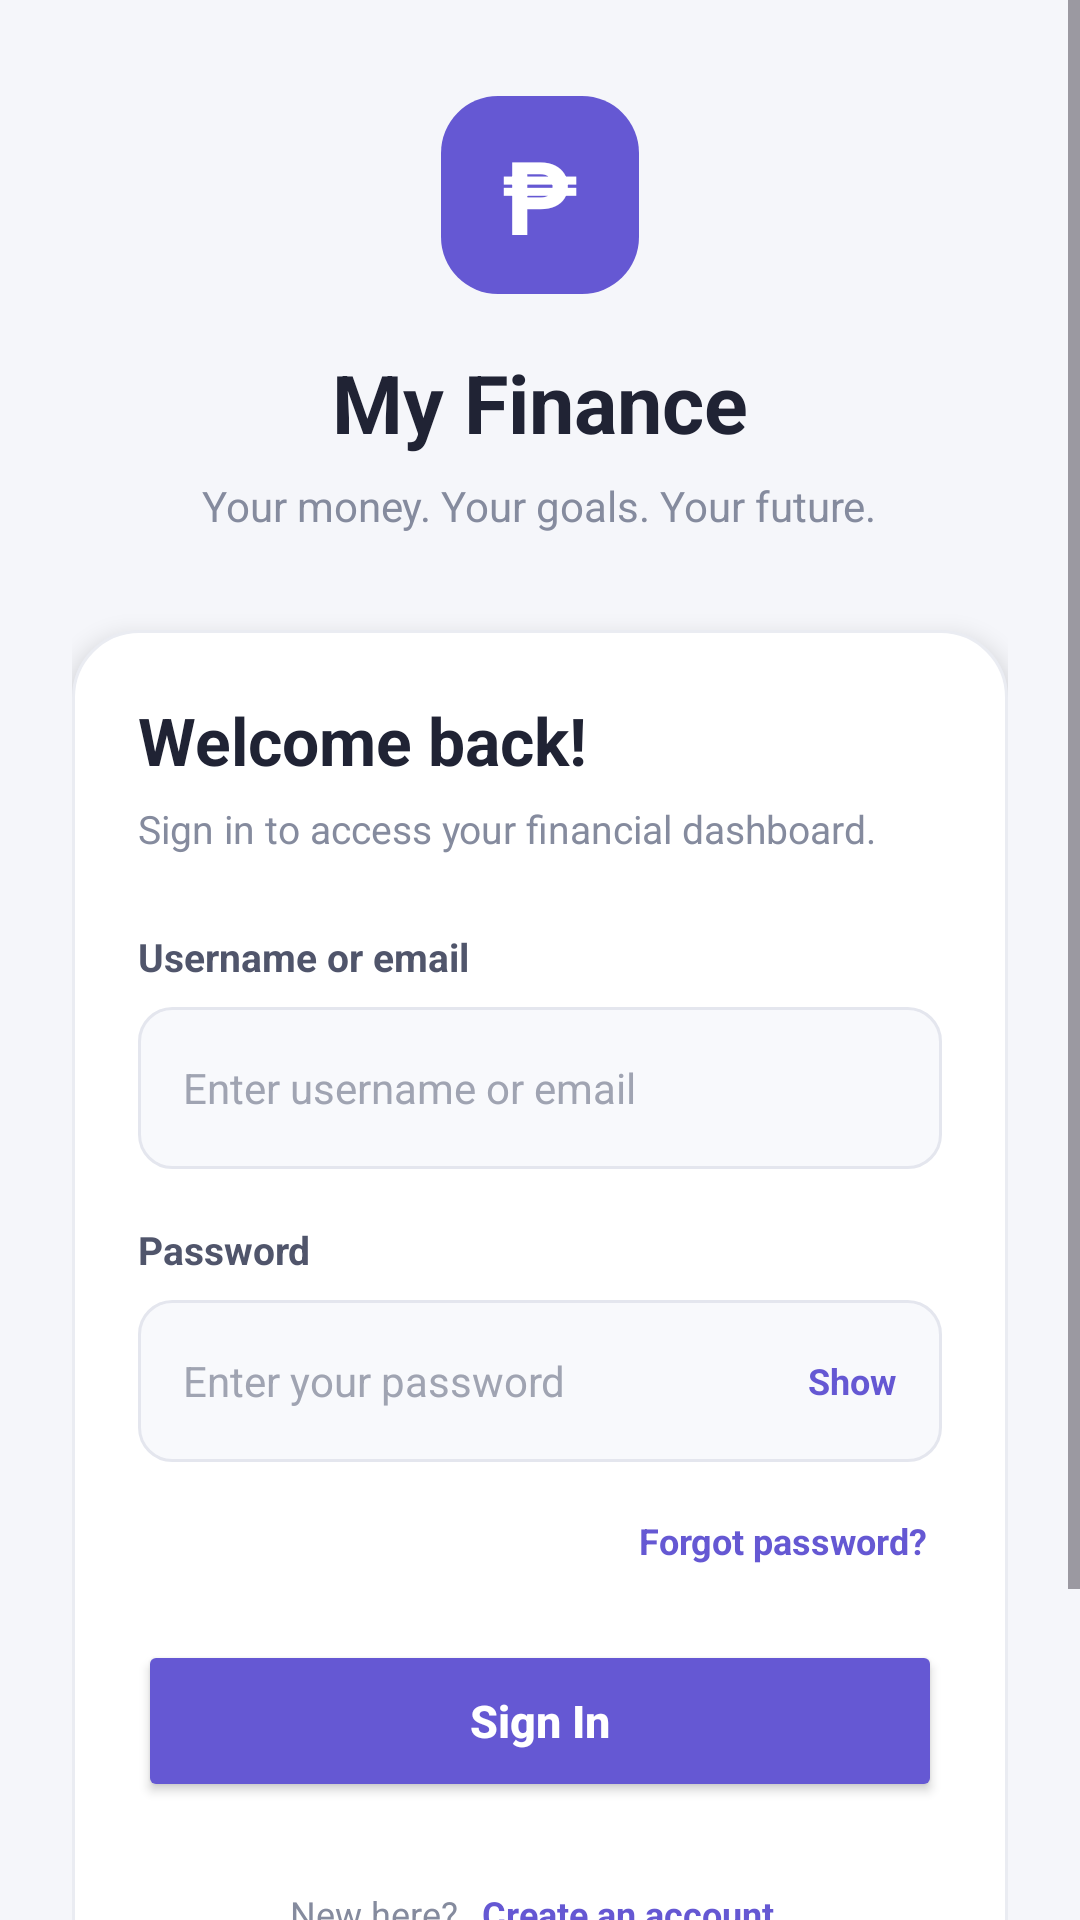

Reconstruct the res/layout file that produces this screen, plus the resources it refers to.
<!-- AndroidManifest.xml: application theme Theme.MoneyTracker -->
<!-- res/layout/activity_login.xml -->
<?xml version="1.0" encoding="utf-8"?>
<androidx.constraintlayout.widget.ConstraintLayout
    xmlns:android="http://schemas.android.com/apk/res/android"
    xmlns:app="http://schemas.android.com/apk/res-auto"
    xmlns:tools="http://schemas.android.com/tools"
    android:id="@+id/main"
    android:layout_width="match_parent"
    android:layout_height="match_parent"
    android:background="#F5F6FA"
    tools:context=".Login">

    <ScrollView
        android:layout_width="match_parent"
        android:layout_height="0dp"
        android:fillViewport="true"
        android:overScrollMode="never"
        app:layout_constraintTop_toTopOf="parent"
        app:layout_constraintBottom_toBottomOf="parent"
        app:layout_constraintStart_toStartOf="parent"
        app:layout_constraintEnd_toEndOf="parent">

        <LinearLayout
            android:layout_width="match_parent"
            android:layout_height="match_parent"
            android:gravity="center"
            android:orientation="vertical"
            android:paddingStart="24dp"
            android:paddingEnd="24dp"
            android:paddingTop="32dp"
            android:paddingBottom="32dp">

            
            <TextView
                android:id="@+id/tvLogo"
                android:layout_width="66dp"
                android:layout_height="66dp"
                android:background="@drawable/bg_login_logo"
                android:gravity="center"
                android:text="₱"
                android:textColor="#FFFFFF"
                android:textSize="34sp"
                android:textStyle="bold" />

            <TextView
                android:layout_width="wrap_content"
                android:layout_height="wrap_content"
                android:layout_marginTop="18dp"
                android:text="My Finance"
                android:textColor="#202334"
                android:textSize="27sp"
                android:textStyle="bold" />

            <TextView
                android:layout_width="wrap_content"
                android:layout_height="wrap_content"
                android:layout_marginTop="7dp"
                android:gravity="center"
                android:text="Your money. Your goals. Your future."
                android:textColor="#858B9E"
                android:textSize="14sp" />

            
            <LinearLayout
                android:layout_width="match_parent"
                android:layout_height="wrap_content"
                android:layout_marginTop="32dp"
                android:background="@drawable/bg_login_card"
                android:elevation="5dp"
                android:orientation="vertical"
                android:padding="22dp">

                <TextView
                    android:layout_width="match_parent"
                    android:layout_height="wrap_content"
                    android:text="Welcome back!"
                    android:textColor="#202334"
                    android:textSize="22sp"
                    android:textStyle="bold" />

                <TextView
                    android:layout_width="match_parent"
                    android:layout_height="wrap_content"
                    android:layout_marginTop="6dp"
                    android:layout_marginBottom="25dp"
                    android:text="Sign in to access your financial dashboard."
                    android:textColor="#858B9E"
                    android:textSize="13sp" />

                
                <TextView
                    android:layout_width="match_parent"
                    android:layout_height="wrap_content"
                    android:layout_marginBottom="8dp"
                    android:text="Username or email"
                    android:textColor="#50556B"
                    android:textSize="13sp"
                    android:textStyle="bold" />

                <EditText
                    android:id="@+id/etEmail"
                    android:layout_width="match_parent"
                    android:layout_height="54dp"
                    android:background="@drawable/bg_login_input"
                    android:hint="Enter username or email"
                    android:inputType="text"
                    android:autofillHints="username"
                    android:paddingStart="15dp"
                    android:paddingEnd="15dp"
                    android:singleLine="true"
                    android:textColor="#202334"
                    android:textColorHint="#A0A4B2"
                    android:textSize="14sp" />

                
                <TextView
                    android:layout_width="match_parent"
                    android:layout_height="wrap_content"
                    android:layout_marginTop="18dp"
                    android:layout_marginBottom="8dp"
                    android:text="Password"
                    android:textColor="#50556B"
                    android:textSize="13sp"
                    android:textStyle="bold" />

                
                <FrameLayout
                    android:layout_width="match_parent"
                    android:layout_height="54dp">

                    <EditText
                        android:id="@+id/etPassword"
                        android:layout_width="match_parent"
                        android:layout_height="match_parent"
                        android:background="@drawable/bg_login_input"
                        android:hint="Enter your password"
                        android:inputType="textPassword"
                        android:autofillHints="password"
                        android:paddingStart="15dp"
                        android:paddingEnd="65dp"
                        android:singleLine="true"
                        android:textColor="#202334"
                        android:textColorHint="#A0A4B2"
                        android:textSize="14sp" />

                    <TextView
                        android:id="@+id/btnTogglePassword"
                        android:layout_width="60dp"
                        android:layout_height="match_parent"
                        android:layout_gravity="end|center_vertical"
                        android:gravity="center"
                        android:background="?attr/selectableItemBackground"
                        android:text="Show"
                        android:textColor="#6558D3"
                        android:textSize="12sp"
                        android:textStyle="bold" />

                </FrameLayout>

                
                <TextView
                    android:id="@+id/btnForgotPassword"
                    android:layout_width="wrap_content"
                    android:layout_height="wrap_content"
                    android:layout_gravity="end"
                    android:layout_marginTop="13dp"
                    android:background="?attr/selectableItemBackground"
                    android:padding="5dp"
                    android:text="Forgot password?"
                    android:textColor="#6558D3"
                    android:textSize="12sp"
                    android:textStyle="bold" />

                
                <TextView
                    android:id="@+id/tvLoginError"
                    android:layout_width="match_parent"
                    android:layout_height="wrap_content"
                    android:layout_marginTop="12dp"
                    android:background="#FFFFF0F0"
                    android:padding="10dp"
                    android:textColor="#D85D68"
                    android:textSize="12sp"
                    android:visibility="gone"
                    tools:text="Invalid email or password."
                    tools:visibility="visible" />

                
                <Button
                    android:id="@+id/btnLogin"
                    android:layout_width="match_parent"
                    android:layout_height="54dp"
                    android:layout_marginTop="20dp"
                    android:backgroundTint="#6558D3"
                    android:text="Sign In"
                    android:textAllCaps="false"
                    android:textColor="#FFFFFF"
                    android:textSize="15sp"
                    android:textStyle="bold" />

                
                <ProgressBar
                    android:id="@+id/loginProgress"
                    style="?android:attr/progressBarStyle"
                    android:layout_width="32dp"
                    android:layout_height="32dp"
                    android:layout_gravity="center"
                    android:layout_marginTop="12dp"
                    android:indeterminateTint="#6558D3"
                    android:visibility="gone" />

                
                <LinearLayout
                    android:layout_width="match_parent"
                    android:layout_height="wrap_content"
                    android:layout_marginTop="24dp"
                    android:gravity="center"
                    android:orientation="horizontal">

                    <TextView
                        android:layout_width="wrap_content"
                        android:layout_height="wrap_content"
                        android:text="New here? "
                        android:textColor="#858B9E"
                        android:textSize="12sp" />

                    <TextView
                        android:id="@+id/btnCreateAccount"
                        android:layout_width="wrap_content"
                        android:layout_height="wrap_content"
                        android:background="?attr/selectableItemBackground"
                        android:padding="5dp"
                        android:text="Create an account"
                        android:textColor="#6558D3"
                        android:textSize="12sp"
                        android:textStyle="bold" />

                </LinearLayout>

            </LinearLayout>

            
            <LinearLayout
                android:layout_width="match_parent"
                android:layout_height="wrap_content"
                android:layout_marginTop="25dp"
                android:gravity="center"
                android:orientation="horizontal">

                <TextView
                    android:layout_width="wrap_content"
                    android:layout_height="wrap_content"
                    android:text="🔒"
                    android:textSize="13sp" />

                <TextView
                    android:layout_width="wrap_content"
                    android:layout_height="wrap_content"
                    android:layout_marginStart="7dp"
                    android:text="Your financial records are private and secure."
                    android:textColor="#858B9E"
                    android:textSize="11sp" />

            </LinearLayout>

            <TextView
                android:layout_width="wrap_content"
                android:layout_height="wrap_content"
                android:layout_marginTop="12dp"
                android:text="PERSONAL FINANCE TRACKER · PHP"
                android:textColor="#A0A4B2"
                android:textSize="10sp"
                android:letterSpacing="0.08" />

        </LinearLayout>

    </ScrollView>

</androidx.constraintlayout.widget.ConstraintLayout>
<!-- resources referenced by this layout -->
<resources>
  <!-- drawable bg_login_card (drawable) -->
  <?xml version="1.0" encoding="utf-8"?>
  <shape xmlns:android="http://schemas.android.com/apk/res/android">
      <solid android:color="#FFFFFF"/>
      <corners android:radius="22dp"/>
      <stroke
          android:width="1dp"
          android:color="#EAECF2"/>
  </shape>
  <!-- drawable bg_login_input (drawable) -->
  <?xml version="1.0" encoding="utf-8"?>
  <shape xmlns:android="http://schemas.android.com/apk/res/android">
      <solid android:color="#F8F9FC"/>
      <corners android:radius="11dp"/>
      <stroke
          android:width="1dp"
          android:color="#E4E6EE"/>
  </shape>
  <!-- drawable bg_login_logo (drawable) -->
  <?xml version="1.0" encoding="utf-8"?>
  <shape xmlns:android="http://schemas.android.com/apk/res/android">
      <solid android:color="#6558D3"/>
      <corners android:radius="19dp"/>
  </shape>
  <style name="Theme.MoneyTracker" parent="Base.Theme.MoneyTracker" />
  <style name="Base.Theme.MoneyTracker" parent="Theme.Material3.DayNight.NoActionBar">
          <item name="colorPrimary">@color/brand_primary</item>
          <item name="colorOnPrimary">@color/brand_on_primary</item>
          <item name="colorSecondary">@color/brand_secondary</item>
          <item name="colorOnSecondary">@color/brand_on_secondary</item>
          <item name="colorSurface">@color/app_surface</item>
          <item name="colorOnSurface">@color/app_text</item>
          <item name="colorSurfaceVariant">@color/app_surface_variant</item>
          <item name="colorOnSurfaceVariant">@color/app_text_secondary</item>
          <item name="colorOutline">@color/app_outline</item>
          <item name="android:colorBackground">@color/app_background</item>
          <item name="android:windowBackground">@color/app_background</item>
          <item name="android:statusBarColor">@color/app_background</item>
          <item name="android:navigationBarColor">@color/app_background</item>
          <item name="android:windowLightStatusBar">true</item>
          <item name="android:forceDarkAllowed">false</item>
      </style>
  <color name="brand_primary">#6558D3</color>
  <color name="brand_on_primary">#FFFFFF</color>
  <color name="brand_secondary">#8175D8</color>
  <color name="brand_on_secondary">#FFFFFF</color>
  <color name="app_surface">#FFFFFF</color>
  <color name="app_text">#202334</color>
  <color name="app_surface_variant">#F0EFF7</color>
  <color name="app_text_secondary">#858B9E</color>
  <color name="app_outline">#E5E5ED</color>
  <color name="app_background">#F5F6FA</color>
</resources>
